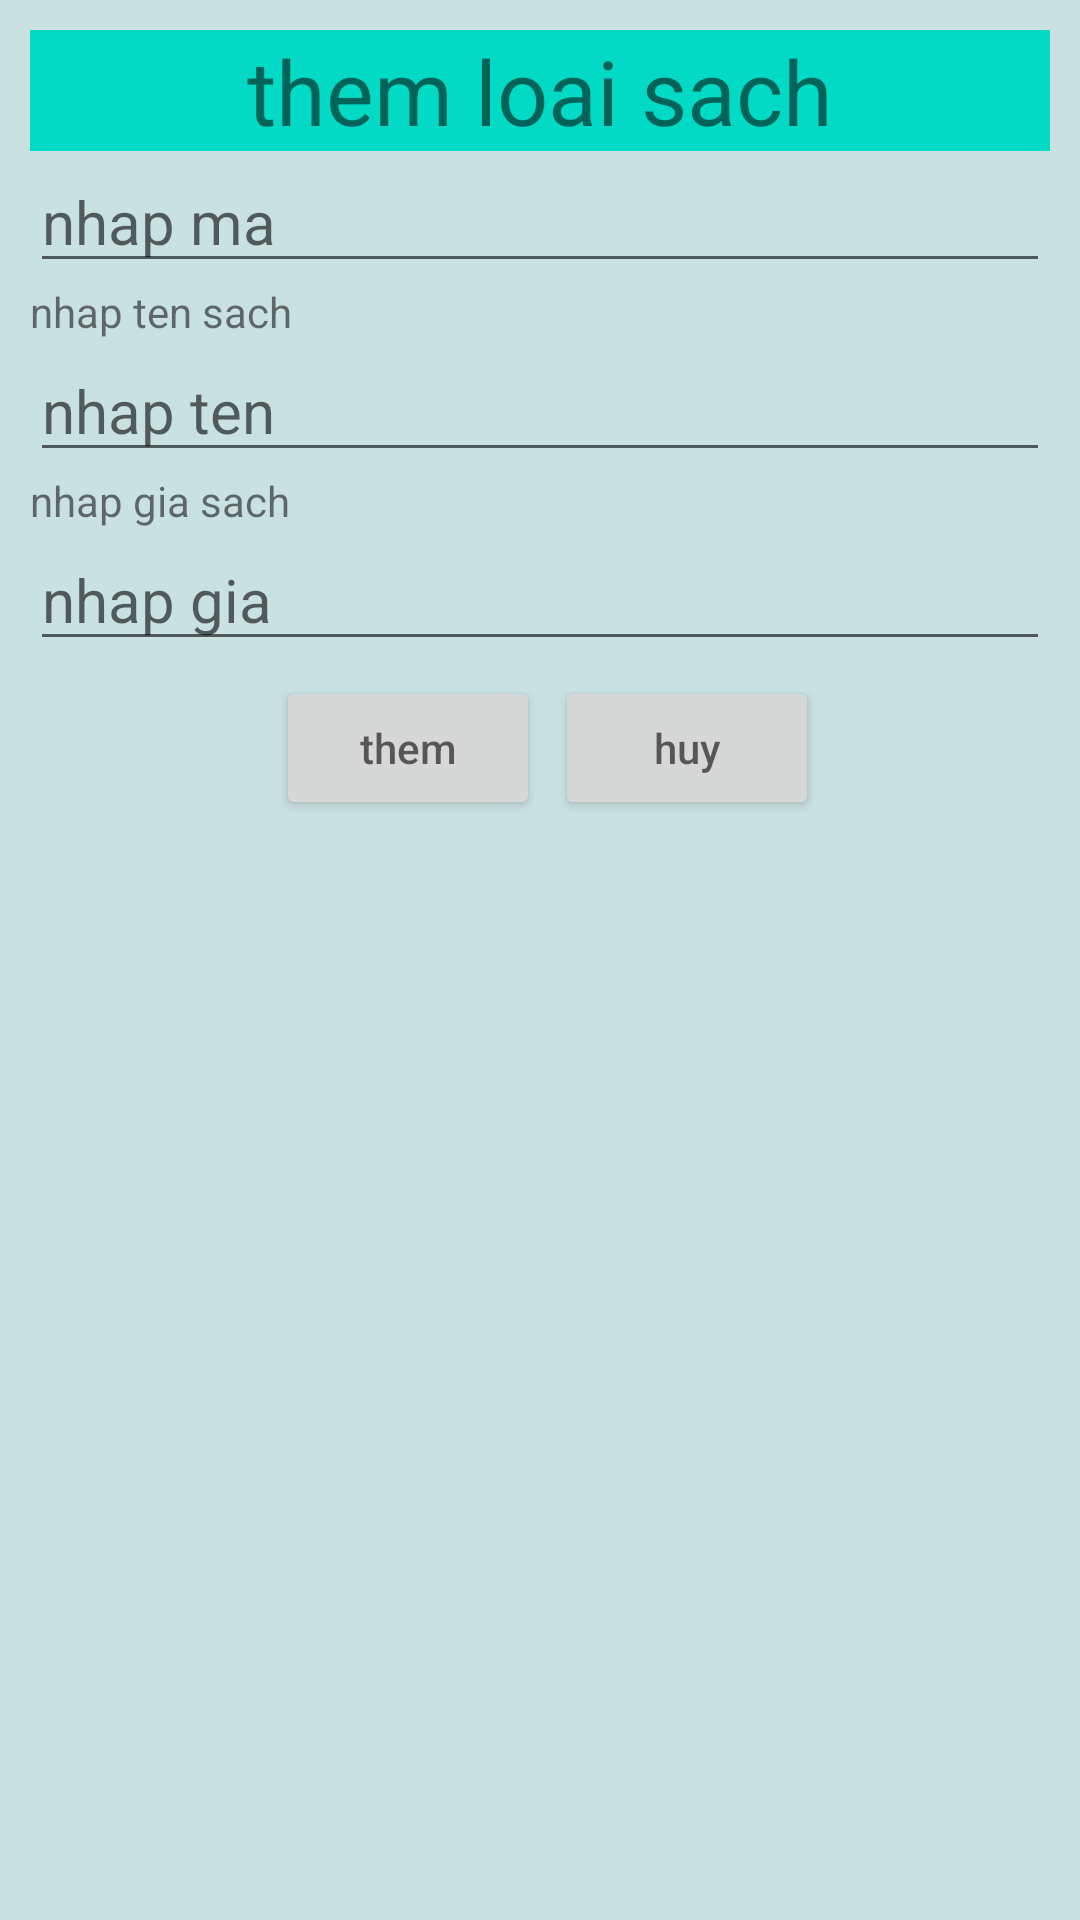

This screen was rendered from an Android layout file. Write that file and the resources it references.
<!-- AndroidManifest.xml: application theme Theme.Quanbhph20506fptpolypnlib -->
<!-- res/layout/insertloaisach.xml -->
<?xml version="1.0" encoding="utf-8"?>
<LinearLayout xmlns:android="http://schemas.android.com/apk/res/android"
    xmlns:tools="http://schemas.android.com/tools"
    android:layout_width="match_parent"
    android:layout_height="300dp"
    android:padding="10dp"
    android:background="#CAE1E1"
    xmlns:app="http://schemas.android.com/apk/res-auto"
    android:orientation="vertical"
    >
    <TextView
        android:layout_width="match_parent"
        android:layout_height="wrap_content"
        android:textSize="30sp"
        android:background="@color/teal_200"
        android:text="them loai sach"
        android:gravity="center"
        />

    <EditText
        android:layout_width="match_parent"
        android:layout_height="wrap_content"
        android:textSize="20dp"
        android:hint="nhap ma"
        android:id="@+id/txtmaloaisach"/>
    <TextView
        android:layout_width="match_parent"
        android:layout_height="wrap_content"
        android:text="nhap ten sach"/>
    <EditText
        android:layout_width="match_parent"
        android:layout_height="wrap_content"
        android:textSize="20dp"
        android:hint="nhap ten"
        android:id="@+id/txttenloaisach"/>
    <TextView
        android:layout_width="match_parent"
        android:layout_height="wrap_content"
        android:text="nhap gia sach"/>
    <EditText
        android:layout_width="match_parent"
        android:layout_height="wrap_content"
        android:textSize="20dp"
        android:hint="nhap gia"
        android:id="@+id/txtgialoaisach"/>

    <LinearLayout
        android:layout_width="match_parent"
        android:layout_height="wrap_content"
        android:gravity="center"
        >
        <Button
            android:layout_width="wrap_content"
            android:layout_height="wrap_content"
            android:hint="them"
            android:textColor="@color/white"
            android:layout_margin="5dp"
            android:id="@+id/themloaisach"/>
        <Button
            android:layout_width="wrap_content"
            android:layout_height="wrap_content"
            android:hint="huy"
            android:textColor="@color/white"
            android:id="@+id/huyloaisach"/>
    </LinearLayout>

</LinearLayout>
<!-- resources referenced by this layout -->
<resources>
  <style name="Theme.Quanbhph20506fptpolypnlib" parent="Theme.MaterialComponents.DayNight.NoActionBar">
          
          <item name="colorPrimary">@color/purple_500</item>
          <item name="colorPrimaryVariant">@color/purple_700</item>
          <item name="colorOnPrimary">@color/white</item>
          
          <item name="colorSecondary">@color/teal_200</item>
          <item name="colorSecondaryVariant">@color/teal_700</item>
          <item name="colorOnSecondary">@color/black</item>
          
          <item name="android:statusBarColor" tools:targetApi="l">?attr/colorPrimaryVariant</item>
          
      </style>
  <!-- not gathered from this repository: default colours our renderer supplied (Android Studio template values) -->
  <color name="purple_500">#FF6200EE</color>
  <color name="purple_700">#FF3700B3</color>
  <color name="teal_200">#FF03DAC5</color>
  <color name="teal_700">#FF018786</color>
  <color name="black">#FF000000</color>
  <color name="white">#FFFFFFFF</color>
</resources>
